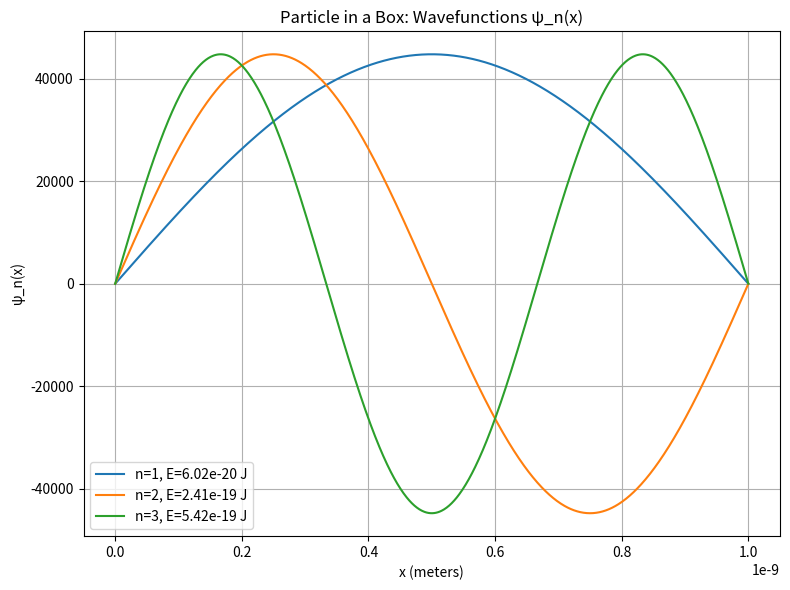

Here is the Python script that generated this plot:
"""
Schrödinger Equation: Mathematical Theory & 1D Particle-in-a-Box Calculation
----------------------------------------------------------------------------

The Schrödinger equation is the fundamental equation of quantum mechanics, describing how the quantum state of a physical system changes over time.

# Time-Dependent Schrödinger Equation (TDSE)

    iħ ∂Ψ(x, t)/∂t = [ - (ħ²/2m) ∇² + V(x, t) ] Ψ(x, t)

where:
    Ψ(x, t) : wave function (probability amplitude)
    ħ      : reduced Planck constant (h/2π)
    m      : mass of the particle
    ∇²     : Laplacian operator (spatial second derivatives)
    V(x, t): potential energy function

# Time-Independent Schrödinger Equation (TISE)

    [ - (ħ²/2m) ∇² + V(x) ] ψ(x) = E ψ(x)

where:
    ψ(x) : spatial part of the wave function
    E    : energy eigenvalue

# 1D Example: Particle in a Box

For a particle confined in a box of length L (V(x) = 0 inside, ∞ outside):

    - (ħ²/2m) d²ψ(x)/dx² = E ψ(x)
    ψ(0) = ψ(L) = 0

Solution:
    ψ_n(x) = sqrt(2/L) sin(nπx/L),   n = 1, 2, 3, ...
    E_n = (n²π²ħ²)/(2mL²)

# Physical Interpretation

- |Ψ(x, t)|² gives the probability density of finding the particle at position x at time t.
- The equation is linear and allows superposition of solutions.
- Boundary conditions and potentials V(x) determine allowed energy levels and wave functions.

# Key Concepts
- Wave-particle duality
- Quantum states and observables
- Operators: position, momentum, Hamiltonian
- Eigenvalues and eigenfunctions
- Normalization and orthogonality
"""


"""
Schrödinger Equation: Mathematical Theory & 1D Particle-in-a-Box Calculation
----------------------------------------------------------------------------

The Schrödinger equation is the fundamental equation of quantum mechanics, describing how the quantum state of a physical system changes over time.

# Time-Dependent Schrödinger Equation (TDSE)

    iħ ∂Ψ(x, t)/∂t = [ - (ħ²/2m) ∇² + V(x, t) ] Ψ(x, t)

where:
    Ψ(x, t) : wave function (probability amplitude)
    ħ      : reduced Planck constant (h/2π)
    m      : mass of the particle
    ∇²     : Laplacian operator (spatial second derivatives)
    V(x, t): potential energy function

# Time-Independent Schrödinger Equation (TISE)

    [ - (ħ²/2m) ∇² + V(x) ] ψ(x) = E ψ(x)

where:
    ψ(x) : spatial part of the wave function
    E    : energy eigenvalue

# 1D Example: Particle in a Box

For a particle confined in a box of length L (V(x) = 0 inside, ∞ outside):

    - (ħ²/2m) d²ψ(x)/dx² = E ψ(x)
    ψ(0) = ψ(L) = 0

Solution:
    ψ_n(x) = sqrt(2/L) sin(nπx/L),   n = 1, 2, 3, ...
    E_n = (n²π²ħ²)/(2mL²)

# Physical Interpretation

- |Ψ(x, t)|² gives the probability density of finding the particle at position x at time t.
- The equation is linear and allows superposition of solutions.
- Boundary conditions and potentials V(x) determine allowed energy levels and wave functions.

# Key Concepts
- Wave-particle duality
- Quantum states and observables
- Operators: position, momentum, Hamiltonian
- Eigenvalues and eigenfunctions
- Normalization and orthogonality


Quantum Harmonic Oscillator:

Analytic solution for a particle in a quadratic potential.
Shows quantized energy levels and Hermite polynomial wavefunctions.
Finite Square Well:

Particle in a box with finite potential walls.
Demonstrates bound and unbound states, tunneling.
Quantum Tunneling (Barrier Penetration):

Probability of a particle passing through a potential barrier.
Key for understanding alpha decay and scanning tunneling microscopy.
Hydrogen Atom:

3D solution for the electron in a Coulomb potential.
Produces atomic orbitals and quantized energy levels.
Double Well Potential:

Demonstrates quantum superposition and tunneling between wells.
Free Particle:

Plane wave solutions, momentum eigenstates.
Delta Function Potential:

Bound state formation with a singular attractive potential.
Kronig-Penney Model:

Periodic potential, basis for band theory in solids.
"""

import numpy as np
import matplotlib.pyplot as plt

def print_schrodinger_equation_theory():
    """
    Prints the mathematical theory of the Schrödinger equation.
    """
    print(__doc__)

def particle_in_box_demo(L=1.0, m=9.10938356e-31, n_levels=3):
    """
    Numerically demonstrates the 1D particle-in-a-box solution.
    Plots the first n_levels wavefunctions and prints their energies.
    Args:
        L: Length of the box (meters)
        m: Mass of the particle (kg, default is electron)
        n_levels: Number of energy levels to show
    """
    hbar = 1.054571817e-34  # Planck constant / 2pi (J·s)
    x = np.linspace(0, L, 1000)
    print("\nSchrödinger Equation: 1D Particle in a Box")
    print("Potential: V(x) = 0 for 0 < x < L, V(x) = ∞ otherwise")
    print("Boundary conditions: ψ(0) = ψ(L) = 0")
    print("Wavefunctions: ψ_n(x) = sqrt(2/L) * sin(nπx/L)")
    print("Energies: E_n = (n²π²ħ²)/(2mL²)")
    plt.figure(figsize=(8, 6))
    for n in range(1, n_levels+1):
        psi_n = np.sqrt(2/L) * np.sin(n * np.pi * x / L)
        E_n = (n**2 * np.pi**2 * hbar**2) / (2 * m * L**2)
        plt.plot(x, psi_n, label=f"n={n}, E={E_n:.2e} J")
        print(f"n={n}: E_n = {E_n:.4e} J")
    plt.title("Particle in a Box: Wavefunctions ψ_n(x)")
    plt.xlabel("x (meters)")
    plt.ylabel("ψ_n(x)")
    plt.legend()
    plt.grid(True)
    plt.tight_layout()
    plt.show()

if __name__ == "__main__":
    print_schrodinger_equation_theory()
    particle_in_box_demo(L=1e-9, m=9.10938356e-31, n_levels=3)  # Example: electron in a 1 nm box
